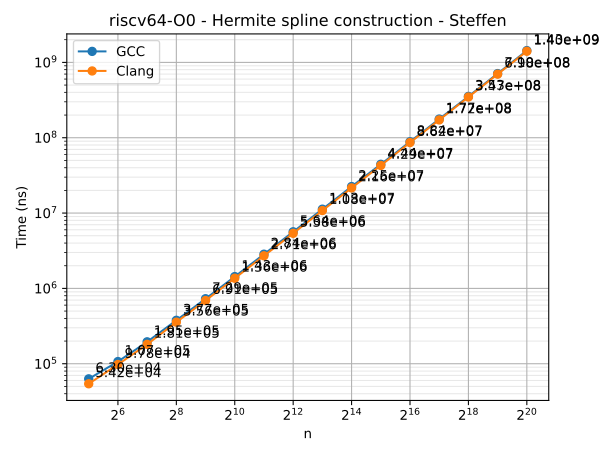

Data behind this chart, as committed beside it:
n	series	time
32	GCC	63036
64	GCC	106945
128	GCC	195394
256	GCC	377112
512	GCC	729352
1024	GCC	1434745
2048	GCC	2843593
4096	GCC	5640714
8192	GCC	11260740
16384	GCC	22486533
32768	GCC	44397533
65536	GCC	88445514
131072	GCC	176827967
262144	GCC	353447795
524288	GCC	710093737
1048576	GCC	1434133291
32	Clang	54219
64	Clang	97755
128	Clang	180911
256	Clang	356402
512	Clang	690848
1024	Clang	1364087
2048	Clang	2710846
4096	Clang	5384674
8192	Clang	10795188
16384	Clang	21564930
32768	Clang	42864816
65536	Clang	86249815
131072	Clang	172104953
262144	Clang	346771599
524288	Clang	697523484
1048576	Clang	1404054390
